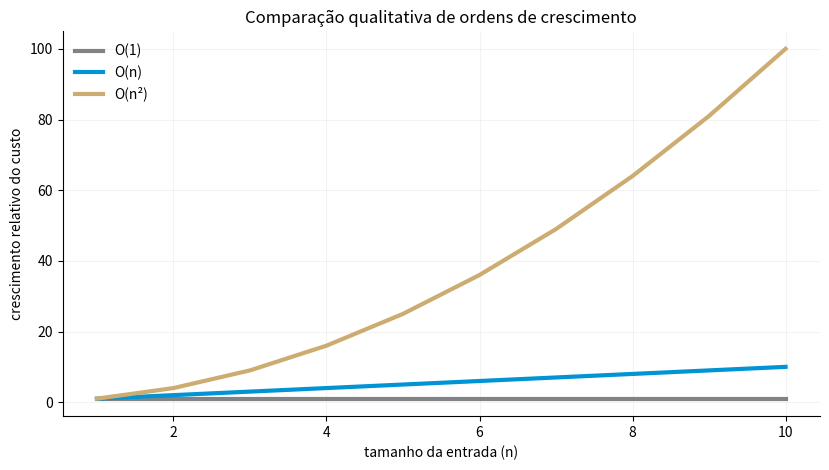
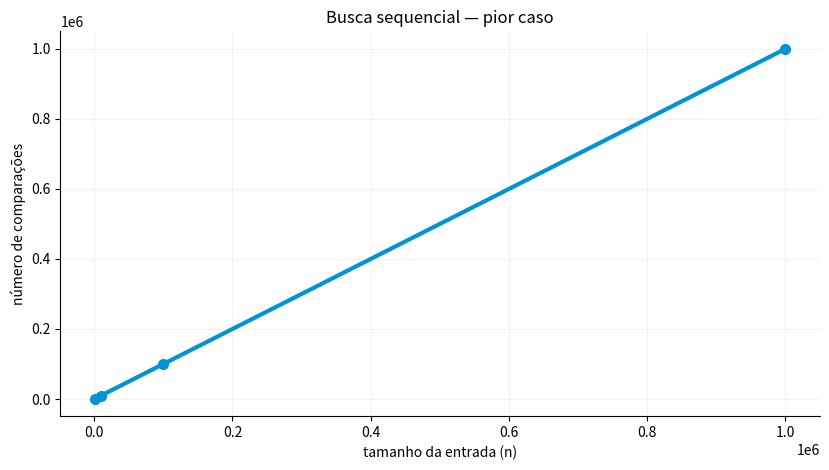

The matplotlib source for these figures, in order:
# Preparação: somente biblioteca padrão do Python.
from time import perf_counter
from statistics import median

estudantes = [
    {"matricula": 1023, "nome": "Ana", "curso": "Ciência de Dados"},
    {"matricula": 1047, "nome": "Bruno", "curso": "Ciência de Dados"},
    {"matricula": 1082, "nome": "Carla", "curso": "Engenharia"},
    {"matricula": 1091, "nome": "Diego", "curso": "Ciência de Dados"},
]

def buscar(estudantes, matricula):
    for estudante in estudantes:
        if estudante["matricula"] == matricula:
            return estudante
    return None

buscar(estudantes, 1082)

def buscar_contando(estudantes, matricula):
    comparacoes = 0

    for estudante in estudantes:
        comparacoes += 1
        if estudante["matricula"] == matricula:
            return estudante, comparacoes

    return None, comparacoes

buscar_contando(estudantes, 1082)

testes = [
    ("primeiro", 1023),
    ("intermediário", 1082),
    ("último", 1091),
    ("inexistente", 9999),
]

for situacao, matricula in testes:
    resultado, comparacoes = buscar_contando(estudantes, matricula)
    print(f"{situacao:14s} | comparações={comparacoes} | resultado={resultado}")

#| echo: false
def gerar_estudantes(n):
    return [
        {
            "matricula": 100000 + i,
            "nome": f"Estudante {i:06d}",
            "curso": "Ciência de Dados" if i % 3 else "Engenharia",
        }
        for i in range(n)
    ]

for n in [10, 100, 1_000, 10_000]:
    dados = gerar_estudantes(n)
    _, comparacoes = buscar_contando(dados, -1)
    print(f"n={n:>6,d} | comparações={comparacoes:>6,d}")

import matplotlib.pyplot as plt

n = list(range(1, 11))
o1 = [1 for _ in n]
on = n
on2 = [x**2 for x in n]

AZUL = "#0094D4"
DOURADO = "#CCAC71"
CINZA = "#818285"

fig, ax = plt.subplots(figsize=(8.4, 4.8))
ax.plot(n, o1, linewidth=3, label="O(1)", color=CINZA)
ax.plot(n, on, linewidth=3, label="O(n)", color=AZUL)
ax.plot(n, on2, linewidth=3, label="O(n²)", color=DOURADO)
ax.set_xlabel("tamanho da entrada (n)")
ax.set_ylabel("crescimento relativo do custo")
ax.set_title("Comparação qualitativa de ordens de crescimento")
ax.legend(frameon=False)
ax.spines[["top", "right"]].set_visible(False)
ax.grid(alpha=0.15)
plt.tight_layout()
plt.show()

def demonstrar_casos(n=10):
    dados = gerar_estudantes(n)
    casos = {
        "primeiro": dados[0]["matricula"],
        "meio": dados[n // 2]["matricula"],
        "último": dados[-1]["matricula"],
        "inexistente": -1,
    }

    for nome, matricula in casos.items():
        _, comparacoes = buscar_contando(dados, matricula)
        print(f"{nome:12s}: {comparacoes:>8,d} comparações")

demonstrar_casos(10)

def medir_busca(dados, matricula, repeticoes=7):
    tempos = []
    for _ in range(repeticoes):
        inicio = perf_counter()
        buscar(dados, matricula)
        tempos.append(perf_counter() - inicio)
    return median(tempos)

dados = gerar_estudantes(100_000)

for i in range(5):
    tempo = medir_busca(dados, -1, repeticoes=1)
    print(f"execução {i + 1}: {tempo:.8f} s")

tamanhos = [1_000, 10_000, 100_000, 1_000_000]
resultados = []

for n in tamanhos:
    dados = gerar_estudantes(n)
    _, comparacoes = buscar_contando(dados, -1)
    tempo = medir_busca(dados, -1, repeticoes=5)

    resultados.append({
        "n": n,
        "comparacoes": comparacoes,
        "tempo_s": tempo
    })

for r in resultados:
    print(
        f"n={r['n']:>9,d} | "
        f"comparações={r['comparacoes']:>9,d} | "
        f"tempo mediano={r['tempo_s']:.8f} s"
    )

# Visualização da evidência estrutural do experimento
import matplotlib.pyplot as plt

ns = [r["n"] for r in resultados]
comparacoes = [r["comparacoes"] for r in resultados]

fig, ax = plt.subplots(figsize=(8.4, 4.8))
ax.plot(ns, comparacoes, marker="o", linewidth=3, markersize=7, color="#0094D4")
ax.set_xlabel("tamanho da entrada (n)")
ax.set_ylabel("número de comparações")
ax.set_title("Busca sequencial — pior caso")
ax.spines[["top", "right"]].set_visible(False)
ax.grid(alpha=0.15)
plt.tight_layout()
plt.show()
